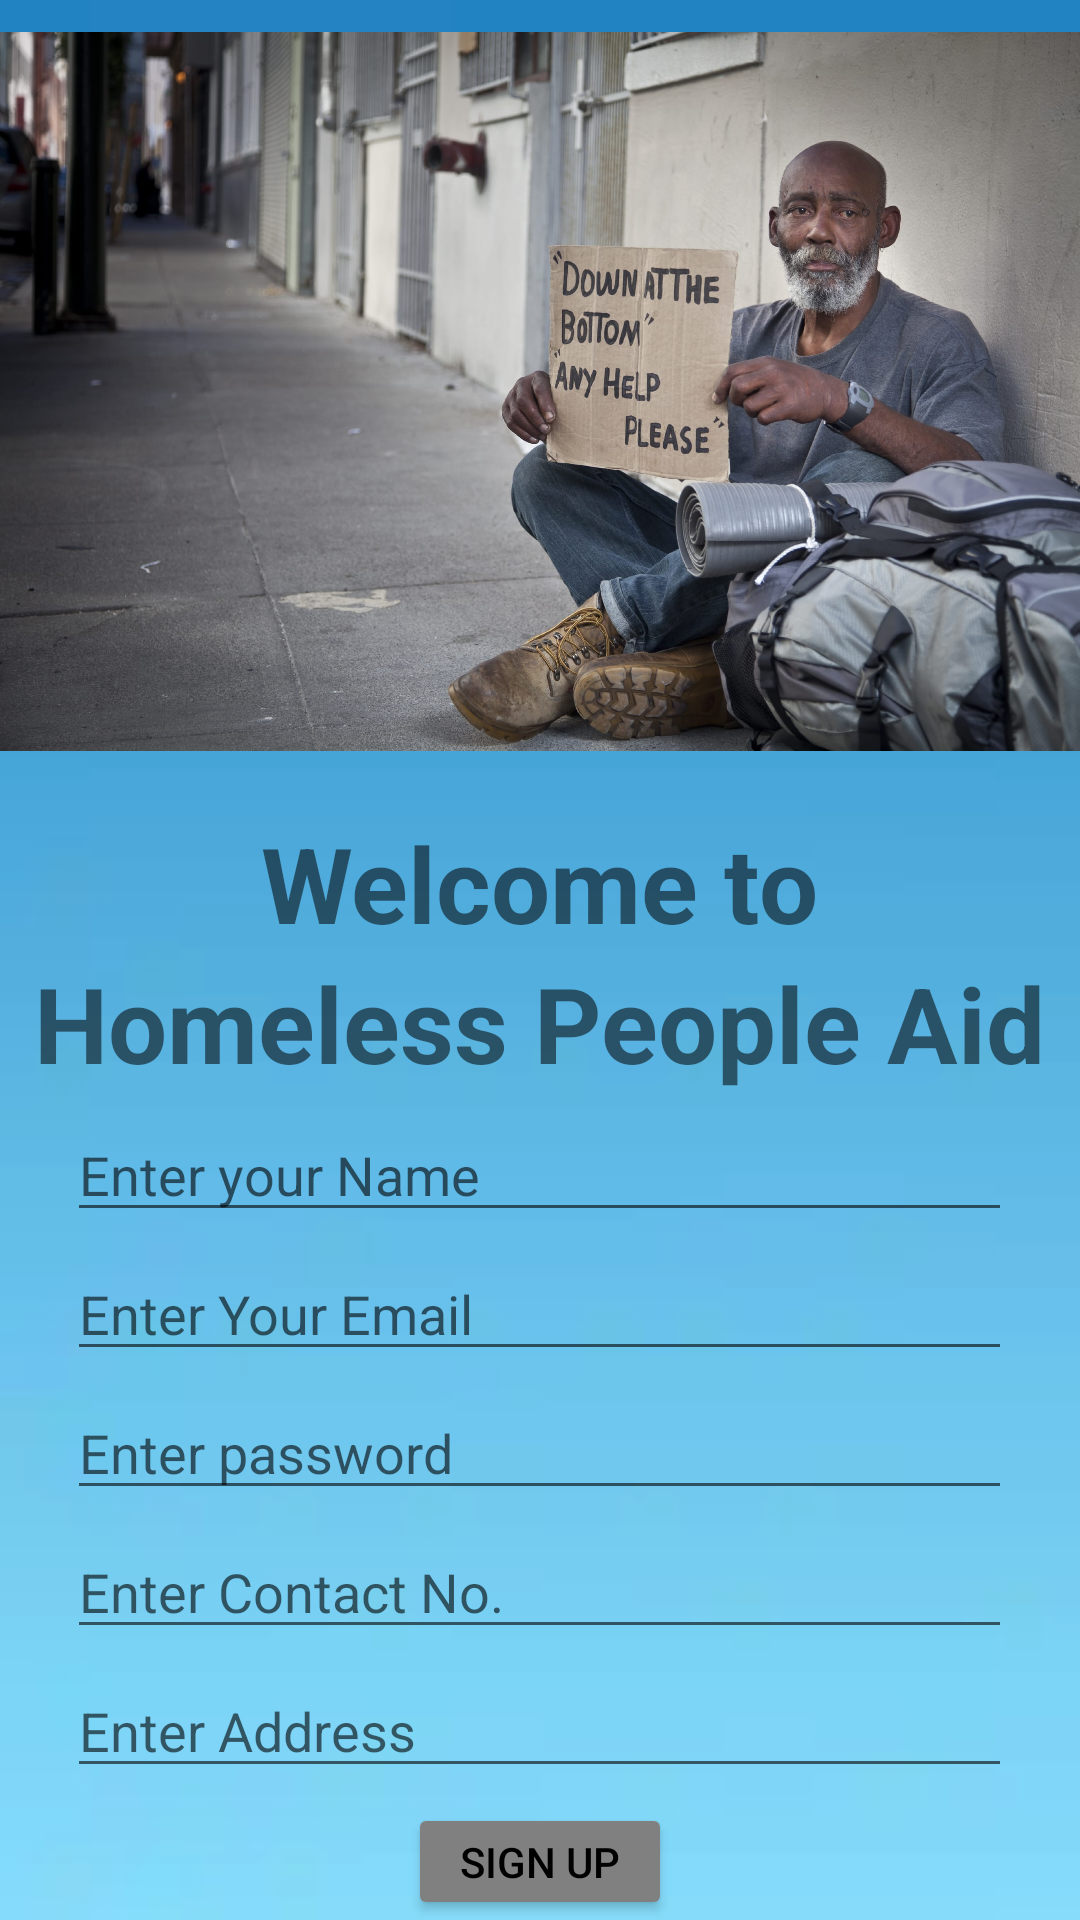

The Android layout XML behind this screen, and the referenced resources:
<!-- AndroidManifest.xml: application theme Theme.HomelessPeopleAid -->
<!-- res/layout/activity_sign_up_page.xml -->
<?xml version="1.0" encoding="utf-8"?>
<LinearLayout xmlns:android="http://schemas.android.com/apk/res/android"
    xmlns:tools="http://schemas.android.com/tools"
    android:layout_width="match_parent"
    android:layout_height="match_parent"
    tools:context=".SignUpPage"
    android:orientation="vertical"
    android:background="@drawable/bluegradientbackground">
    <ImageView
        android:id="@+id/signupPageImage"
        android:layout_width="match_parent"
        android:layout_height="261dp"
        android:src="@drawable/appfirstpageimage" />
    <TextView
        android:id="@+id/signuppagetext"
        android:layout_width="wrap_content"
        android:layout_height="wrap_content"
        android:text="Welcome to"
        android:layout_gravity="center"
        android:textStyle="bold"
        android:textSize="35sp"
        android:layout_marginTop="10dp"
        />
    <TextView
        android:id="@+id/signuppagetext2"
        android:layout_width="wrap_content"
        android:layout_height="wrap_content"
        android:text="Homeless People Aid"
        android:layout_gravity="center"
        android:textStyle="bold"
        android:textSize="35sp"/>

    <EditText
        android:id="@+id/signuppageentername"
        android:layout_width="wrap_content"
        android:layout_height="wrap_content"
        android:ems="15"
        android:layout_gravity="center"
        android:layout_marginTop="5dp"
        android:inputType="text"
        android:hint="@string/enter_name"/>

    <EditText
        android:id="@+id/signuppageenteremail"
        android:layout_width="wrap_content"
        android:layout_height="wrap_content"
        android:ems="15"
        android:layout_gravity="center"
        android:layout_marginTop="5dp"
        android:inputType="textEmailAddress"
        android:hint="@string/enter_your_email"/>

    <EditText
        android:id="@+id/signuppageenterpassword"
        android:layout_width="wrap_content"
        android:layout_height="wrap_content"
        android:ems="15"
        android:layout_gravity="center"
        android:layout_marginTop="5dp"
        android:inputType="textPassword"
        android:hint="@string/enter_password"/>

    <EditText
        android:id="@+id/signuppageenterphone"
        android:layout_width="wrap_content"
        android:layout_height="wrap_content"
        android:ems="15"
        android:layout_gravity="center"
        android:layout_marginTop="5dp"
        android:inputType="phone"
        android:hint="@string/contact_no"/>
    <EditText
        android:id="@+id/signuppageaddress"
        android:layout_width="wrap_content"
        android:layout_height="wrap_content"
        android:ems="15"
        android:layout_gravity="center"
        android:layout_marginTop="5dp"
        android:inputType="text"
        android:hint="@string/enter_address"/>
    <ProgressBar
        android:id="@+id/progressbar"
        style="?android:attr/progressBarStyleLarge"
        android:layout_width="wrap_content"
        android:layout_height="wrap_content"
        android:layout_gravity="center"
        android:visibility="gone"
        tools:ignore="MissingConstraints"
        />

    <Button
        android:id="@+id/signuppagesignupbutton"
        android:layout_width="wrap_content"
        android:layout_height="wrap_content"
        android:backgroundTint="#808080"
        android:layout_gravity="center"
        android:layout_marginTop="5dp"
        android:text="@string/sign_up"
        android:textColor="#000"
        />


</LinearLayout>
<!-- resources referenced by this layout -->
<resources>
  <!-- drawable appfirstpageimage: jpg bitmap (drawable, 392156 bytes) -->
  <!-- drawable bluegradientbackground: webp bitmap (drawable, 398 bytes) -->
  <string name="contact_no">Enter Contact No.</string>
  <string name="enter_address">Enter Address</string>
  <string name="enter_name">Enter your Name</string>
  <string name="enter_password">Enter password</string>
  <string name="enter_your_email">Enter Your Email</string>
  <string name="sign_up">Sign Up</string>
  <style name="Theme.HomelessPeopleAid" parent="Theme.MaterialComponents.DayNight.DarkActionBar">
          
          <item name="colorPrimary">@color/purple_500</item>
          <item name="colorPrimaryVariant">@color/purple_700</item>
          <item name="colorOnPrimary">@color/white</item>
          
          <item name="colorSecondary">@color/teal_200</item>
          <item name="colorSecondaryVariant">@color/teal_700</item>
          <item name="colorOnSecondary">@color/black</item>
          
          <item name="android:statusBarColor" tools:targetApi="l">?attr/colorPrimaryVariant</item>
          
      </style>
  <!-- not gathered from this repository: default colours our renderer supplied (Android Studio template values) -->
  <color name="purple_500">#FF6200EE</color>
  <color name="purple_700">#FF3700B3</color>
  <color name="teal_200">#FF03DAC5</color>
  <color name="teal_700">#FF018786</color>
  <color name="black">#FF000000</color>
  <color name="white">#FFFFFFFF</color>
</resources>
